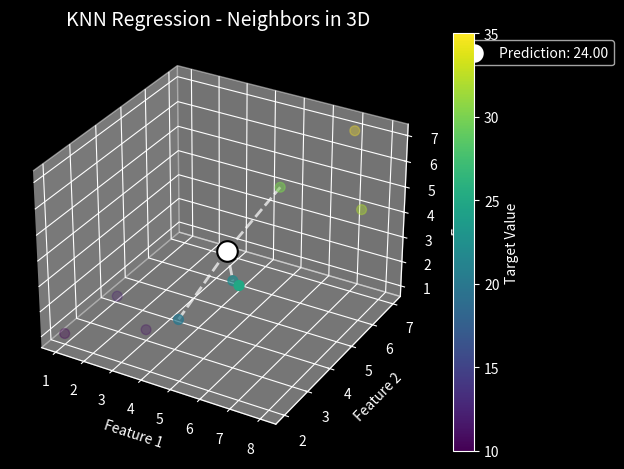

This chart was generated by the following Python code:
import numpy as np
import matplotlib.pyplot as plt



class MyRegressionKNN:

    def euclidean_distance(self, p1, p2):
        return np.sqrt(np.sum((p1 - p2) ** 2))    

    def manhattan_distance(self, p1, p2):
        return np.sum(np.abs((p1 - p2)))    

    def __init__(self, k, dist_metric='euclidean'): 
        self.k = k
        self.dist_metric = dist_metric
   
    def predict(self, X_train, y_train, X_test):
        predictions = []

        for row_test in X_test:
            distances_targets = []

            for row_X_train, target in zip(X_train, y_train):
                if self.dist_metric == 'euclidean':
                    distance = self.euclidean_distance(row_X_train, row_test)
                elif self.dist_metric == 'manhattan':
                    distance = self.manhattan_distance(row_X_train, row_test)

                distances_targets.append((distance, target)) 

            k_sorted = sorted(distances_targets, key=lambda x: x[0])[:self.k]

            # MAIN CHANGE → mean instead of voting
            targets = [target for _, target in k_sorted]
            prediction = np.mean(targets)

            predictions.append(prediction)

        self.predictions = np.array(predictions)
        return self.predictions  


# =========================
# DATA (continuous values)
# =========================
X = np.array([
    [1, 2, 1], [2, 3, 2], [3, 3, 1],
    [6, 5, 6], [7, 7, 7], [8, 6, 5],
    [5, 2, 3], [6, 3, 4], [7, 2, 5]
])

# continuous targets (NOT classes anymore)
y = np.array([10, 12, 11, 30, 35, 32, 20, 22, 25])

new_point = np.array([[5, 4, 4]])
k = 3

# =========================
# MODEL
# =========================
model = MyRegressionKNN(k=3)
prediction = model.predict(X, y, new_point)[0]

# =========================
# FIND NEIGHBORS (same logic)
# =========================
distances = []
for point, target in zip(X, y):
    d = np.linalg.norm(point - new_point[0])
    distances.append((d, point, target))

distances.sort(key=lambda x: x[0])
neighbors = distances[:k]

# =========================
# PLOT
# =========================

plt.style.use('dark_background')

fig = plt.figure()
ax = fig.add_subplot(111, projection='3d')

# Use color map (continuous!)
scatter = ax.scatter(
    X[:, 0], X[:, 1], X[:, 2],
    c=y,
    cmap='viridis',
    s=50
)

# prediction point
ax.scatter(
    new_point[0][0], new_point[0][1], new_point[0][2],
    color='white',
    s=220,
    edgecolor='black',
    linewidth=1.5,
    label=f"Prediction: {prediction:.2f}"
)

# lines to neighbors
for dist, point, target in neighbors:
    ax.plot(
        [new_point[0][0], point[0]],
        [new_point[0][1], point[1]],
        [new_point[0][2], point[2]],
        linestyle='dashed',
        linewidth=2,
        color='white',
        alpha=0.7
    )

# labels
ax.set_title("KNN Regression - Neighbors in 3D", fontsize=14)
ax.set_xlabel("Feature 1")
ax.set_ylabel("Feature 2")
ax.set_zlabel("Feature 3")

# color bar (important for regression)
cbar = plt.colorbar(scatter)
cbar.set_label("Target Value")

ax.legend(
    loc='upper left',
    bbox_to_anchor=(1.05, 1)
)

plt.tight_layout()
plt.show()
